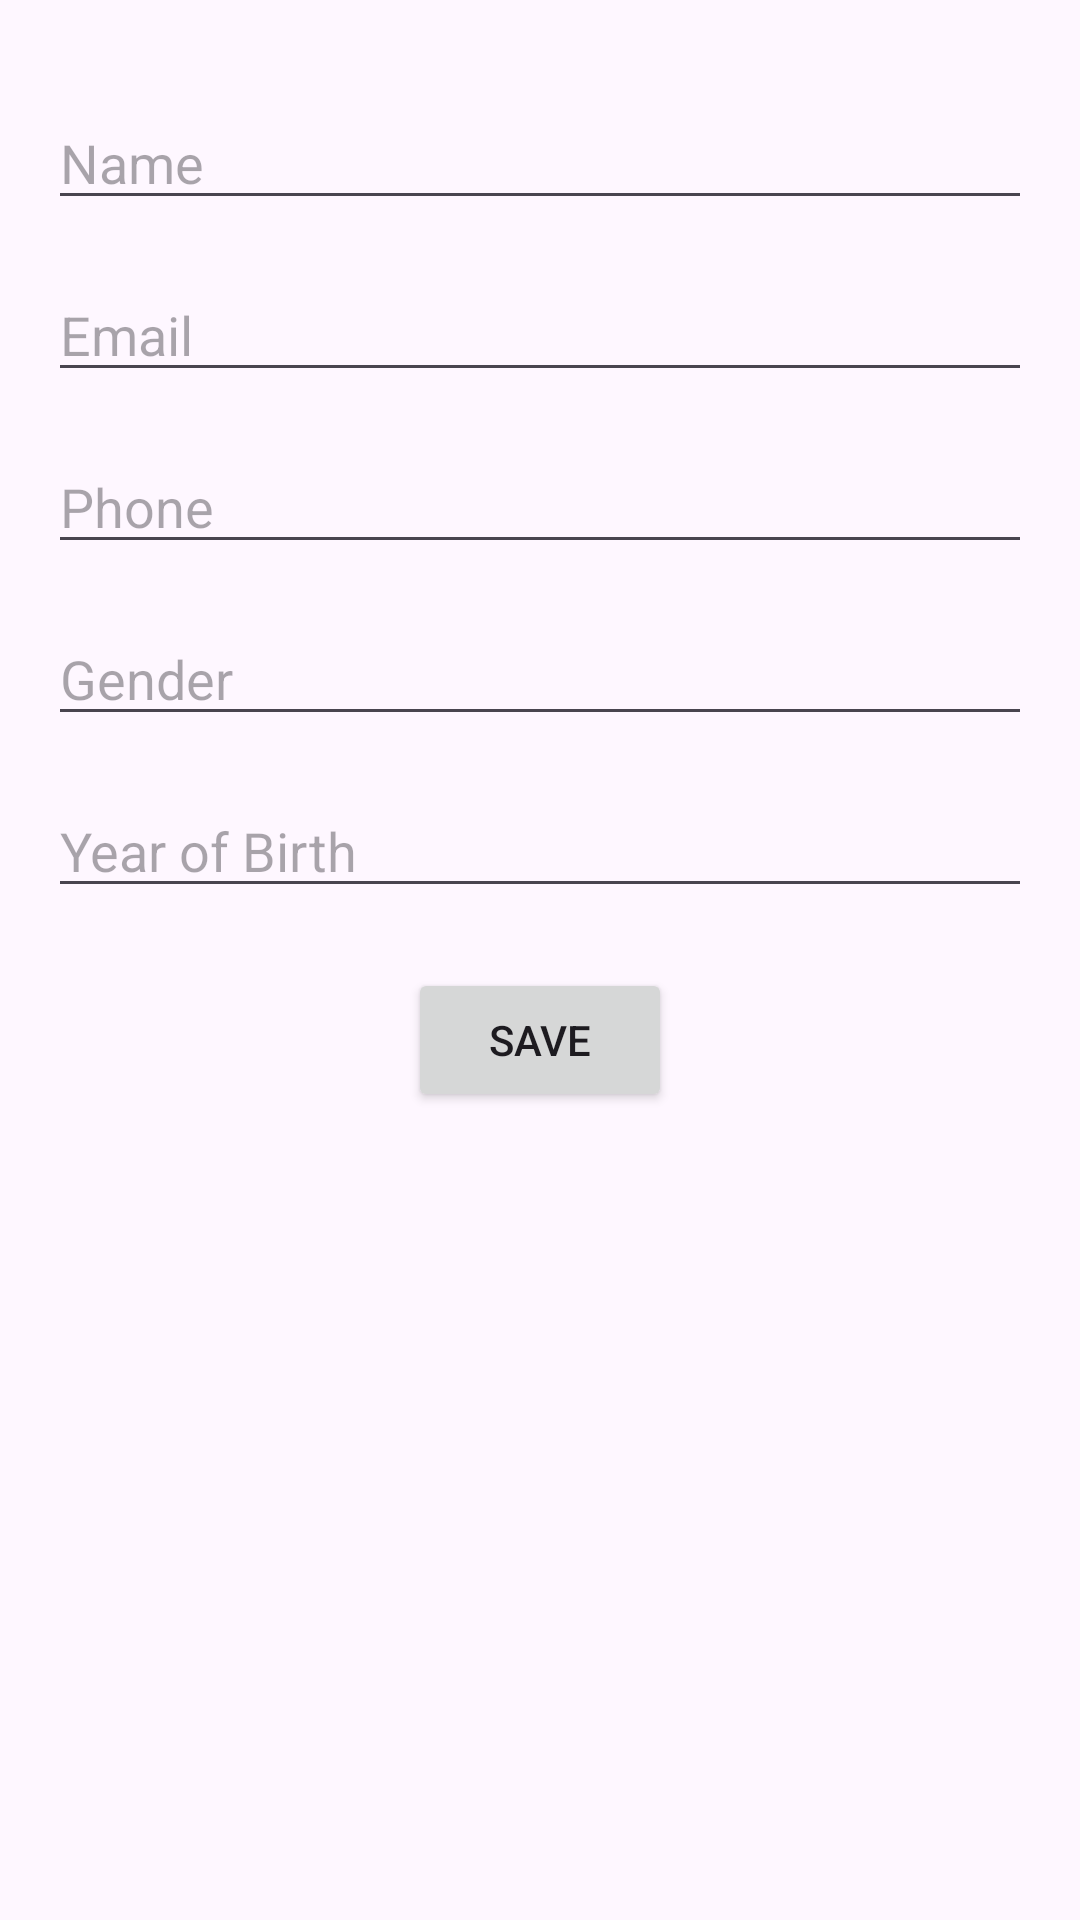

Android layout source for this screen:
<!-- AndroidManifest.xml: application theme Theme.NewDUTMed -->
<!-- res/layout/activity_client_profile.xml -->
<?xml version="1.0" encoding="utf-8"?>
<LinearLayout xmlns:android="http://schemas.android.com/apk/res/android"
    android:layout_width="match_parent"
    android:layout_height="match_parent"
    android:padding="16dp">

    <LinearLayout
        android:layout_width="match_parent"
        android:layout_height="wrap_content"
        android:orientation="vertical">

        <EditText
            android:id="@+id/editTextName"
            android:layout_width="match_parent"
            android:layout_height="wrap_content"
            android:hint="Name"
            android:textSize="18sp"
            android:layout_marginTop="16dp"/>

        <EditText
            android:id="@+id/editTextEmail"
            android:layout_width="match_parent"
            android:layout_height="wrap_content"
            android:hint="Email"
            android:textSize="18sp"
            android:layout_marginTop="16dp"/>

        <EditText
            android:id="@+id/editTextPhone"
            android:layout_width="match_parent"
            android:layout_height="wrap_content"
            android:hint="Phone"
            android:textSize="18sp"
            android:layout_marginTop="16dp"/>

        <EditText
            android:id="@+id/editTextGender"
            android:layout_width="match_parent"
            android:layout_height="wrap_content"
            android:hint="Gender"
            android:textSize="18sp"
            android:layout_marginTop="16dp"/>

        <EditText
            android:id="@+id/editTextYearOfBirth"
            android:layout_width="match_parent"
            android:layout_height="wrap_content"
            android:hint="Year of Birth"
            android:textSize="18sp"
            android:layout_marginTop="16dp"/>

        <Button
            android:id="@+id/saveProfileButton"
            android:layout_width="wrap_content"
            android:layout_height="wrap_content"
            android:text="Save"
            android:layout_gravity="center"
            android:layout_marginTop="20dp"/>

    </LinearLayout>
</LinearLayout>
<!-- resources referenced by this layout -->
<resources>
  <style name="Theme.NewDUTMed" parent="Base.Theme.NewDUTMed" />
  <style name="Base.Theme.NewDUTMed" parent="Theme.Material3.DayNight.NoActionBar">
          
          
      </style>
</resources>
